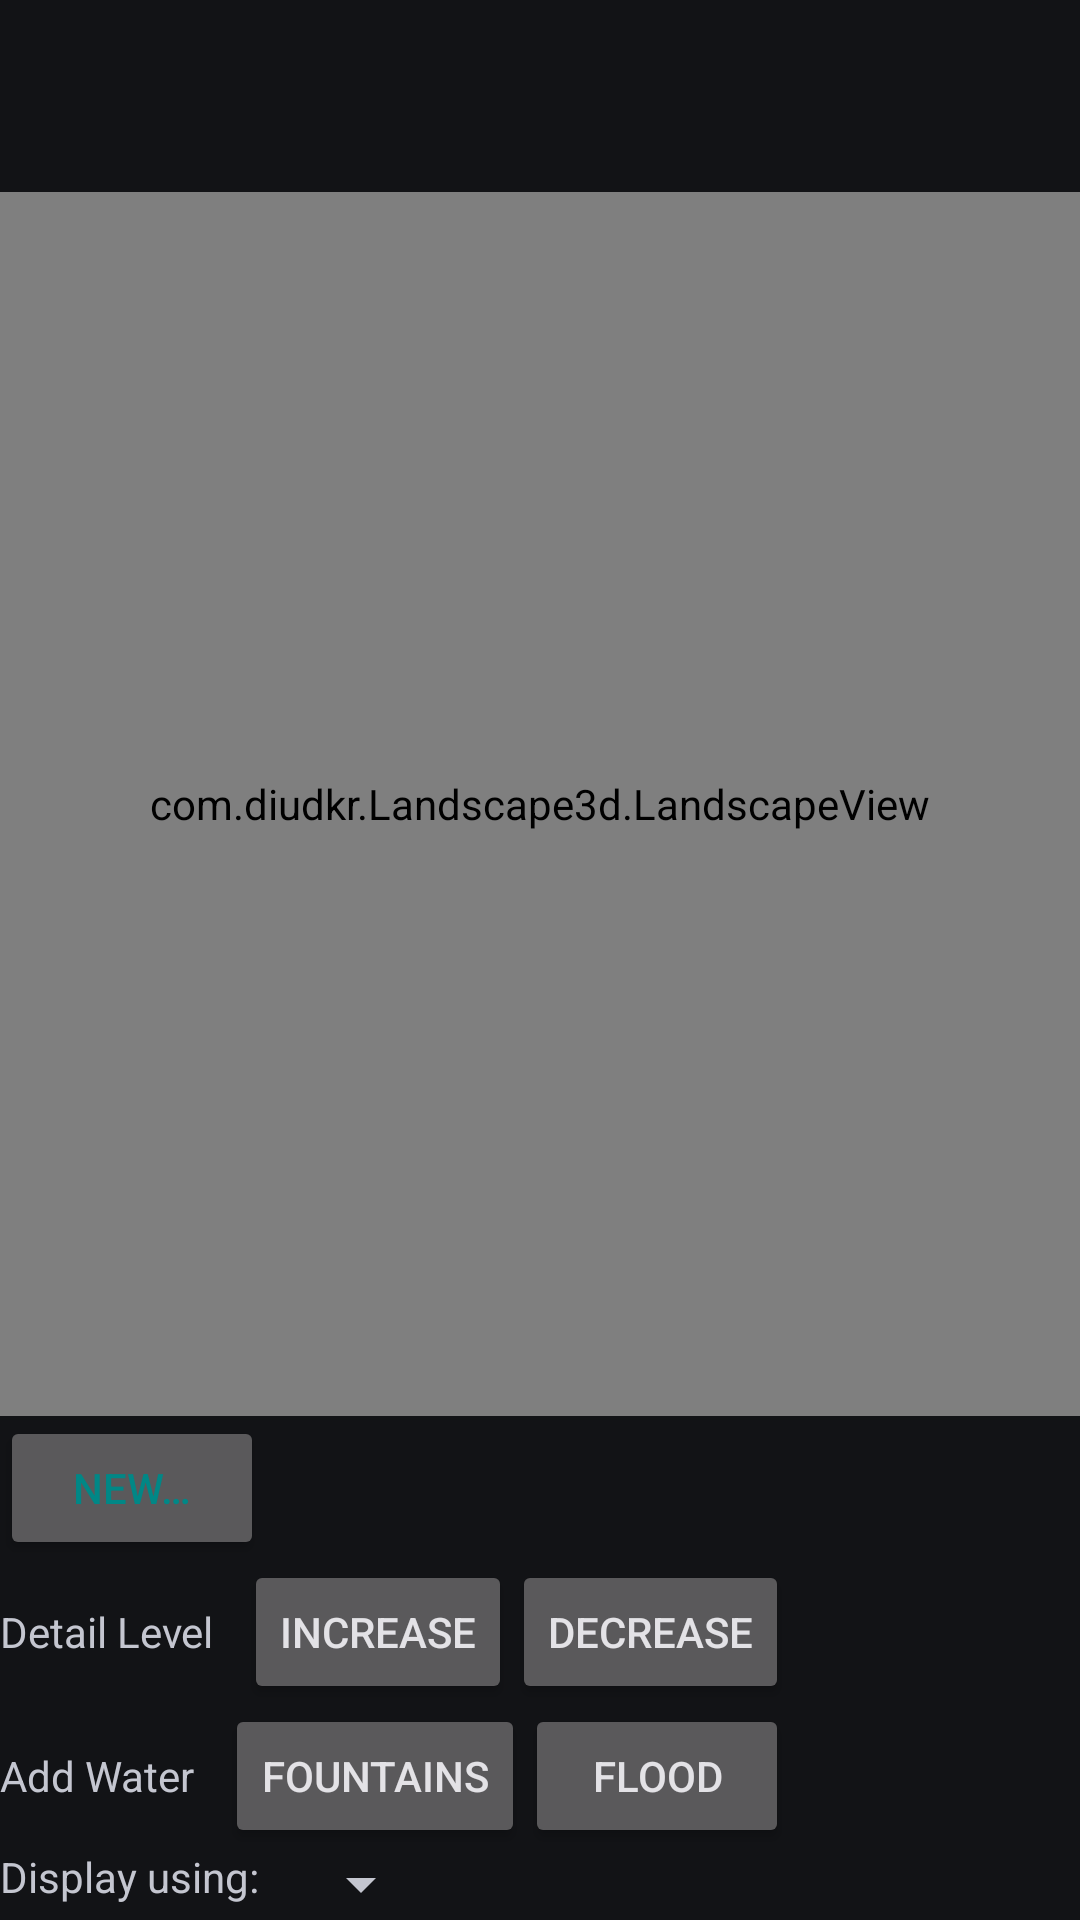

Layout XML and referenced resources for this Android screen:
<!-- AndroidManifest.xml: application theme Theme.Landscape3D -->
<!-- res/layout/activity_main.xml -->
<?xml version="1.0" encoding="utf-8"?>
<RelativeLayout xmlns:android="http://schemas.android.com/apk/res/android"
    xmlns:app="http://schemas.android.com/apk/res-auto"
    xmlns:tools="http://schemas.android.com/tools"
    android:id="@+id/main"
    android:layout_width="match_parent"
    android:layout_height="match_parent"
    tools:context="com.diudkr.Landscape3d.MainActivity">

    <androidx.appcompat.widget.Toolbar
        android:id="@+id/my_toolbar"
        android:layout_width="match_parent"
        android:layout_height="?attr/actionBarSize"
        android:layout_alignParentTop="true"
        android:layout_marginTop="0dp"
        android:elevation="4dp"
        android:minHeight="?attr/actionBarSize"
        android:theme="?attr/actionBarTheme"
        app:layout_constraintTop_toTopOf="parent" />

    <view
        android:id="@+id/landscapeView"
        class="com.diudkr.Landscape3d.LandscapeView"
        android:layout_width="match_parent"
        android:layout_height="wrap_content"
        android:layout_above="@id/newGroup"
        android:layout_below="@id/my_toolbar" />

    <LinearLayout
        android:id="@+id/newGroup"
        android:layout_width="wrap_content"
        android:layout_height="wrap_content"
        android:layout_above="@id/detailBtnsGroup"
        android:layout_alignParentStart="true"
        android:orientation="horizontal">

        <Button
            android:id="@+id/btnNew"
            android:layout_width="wrap_content"
            android:layout_height="wrap_content"
            android:onClick="onBtnNew"
            android:text="@string/btnNew"
            android:textColor="@color/design_default_color_secondary_variant" />

    </LinearLayout>

    <LinearLayout
        android:id="@+id/detailBtnsGroup"
        android:layout_width="wrap_content"
        android:layout_height="wrap_content"
        android:layout_above="@id/waterGroup"
        android:layout_alignParentStart="true"
        android:layout_alignParentBottom="false"
        android:orientation="horizontal">

        <TextView
            android:id="@+id/detailBtnLabel"
            android:layout_width="wrap_content"
            android:layout_height="wrap_content"
            android:inputType="text"
            android:text="@string/lblDetailLevel" />

        <Space
            android:layout_width="10dp"
            android:layout_height="wrap_content"
            android:layout_weight="1" />

        <Button
            android:id="@+id/btnIncDetail"
            android:layout_width="wrap_content"
            android:layout_height="wrap_content"
            android:onClick="onBtnIncDetail"
            android:text="@string/btnIncDetail" />

        <Button
            android:id="@+id/btnDecDetail"
            android:layout_width="wrap_content"
            android:layout_height="wrap_content"
            android:onClick="onBtnDecDetail"
            android:text="@string/btnDecDetail" />

    </LinearLayout>

    <LinearLayout
        android:id="@+id/waterGroup"
        android:layout_width="wrap_content"
        android:layout_height="wrap_content"
        android:layout_above="@id/drawMethodGroup"
        android:layout_alignParentStart="true"
        android:orientation="horizontal">

        <TextView
            android:id="@+id/lblWaterGroup"
            android:layout_width="wrap_content"
            android:layout_height="wrap_content"
            android:layout_weight="1"
            android:text="@string/labWater" />

        <Space
            android:layout_width="10dp"
            android:layout_height="wrap_content"
            android:layout_weight="1" />

        <Button
            android:id="@+id/btn5Rivers"
            android:layout_width="wrap_content"
            android:layout_height="wrap_content"
            android:layout_weight="1"
            android:onClick="onBtn5Rivers"
            android:text="@string/btn5Rivers" />

        <Button
            android:id="@+id/btnFlood"
            android:layout_width="wrap_content"
            android:layout_height="wrap_content"
            android:layout_weight="1"
            android:onClick="onBtnFlood"
            android:text="@string/btnFlood" />

    </LinearLayout>

    <LinearLayout
        android:id="@+id/drawMethodGroup"
        android:layout_width="wrap_content"
        android:layout_height="wrap_content"
        android:layout_alignParentStart="true"
        android:layout_alignParentBottom="true"
        android:layout_weight="1"
        android:orientation="horizontal">

        <TextView
            android:id="@+id/lblDrawMethod"
            android:layout_width="wrap_content"
            android:layout_height="wrap_content"
            android:layout_weight="1"
            android:text="@string/spnPrompt" />

        <Space
            android:layout_width="10dp"
            android:layout_height="wrap_content"
            android:layout_weight="1" />

        <Spinner
            android:id="@+id/spnDrawmethod"
            android:layout_width="wrap_content"
            android:layout_height="wrap_content"
            android:layout_weight="1"
            android:spinnerMode="dialog" />
    </LinearLayout>

</RelativeLayout>
<!-- resources referenced by this layout -->
<resources>
  <string name="btn5Rivers">Fountains</string>
  <string name="btnDecDetail">Decrease</string>
  <string name="btnFlood">Flood</string>
  <string name="btnIncDetail">Increase</string>
  <string name="btnNew">New…</string>
  <string name="labWater">Add Water</string>
  <string name="lblDetailLevel">Detail Level</string>
  <string name="spnPrompt">Display using:</string>
  <style name="Theme.Landscape3D" parent="Base.Theme.Landscape3D" />
  <style name="Base.Theme.Landscape3D" parent="Theme.Material3.DynamicColors.Dark.NoActionBar">
          
          
          
          
          
          
      </style>
</resources>
